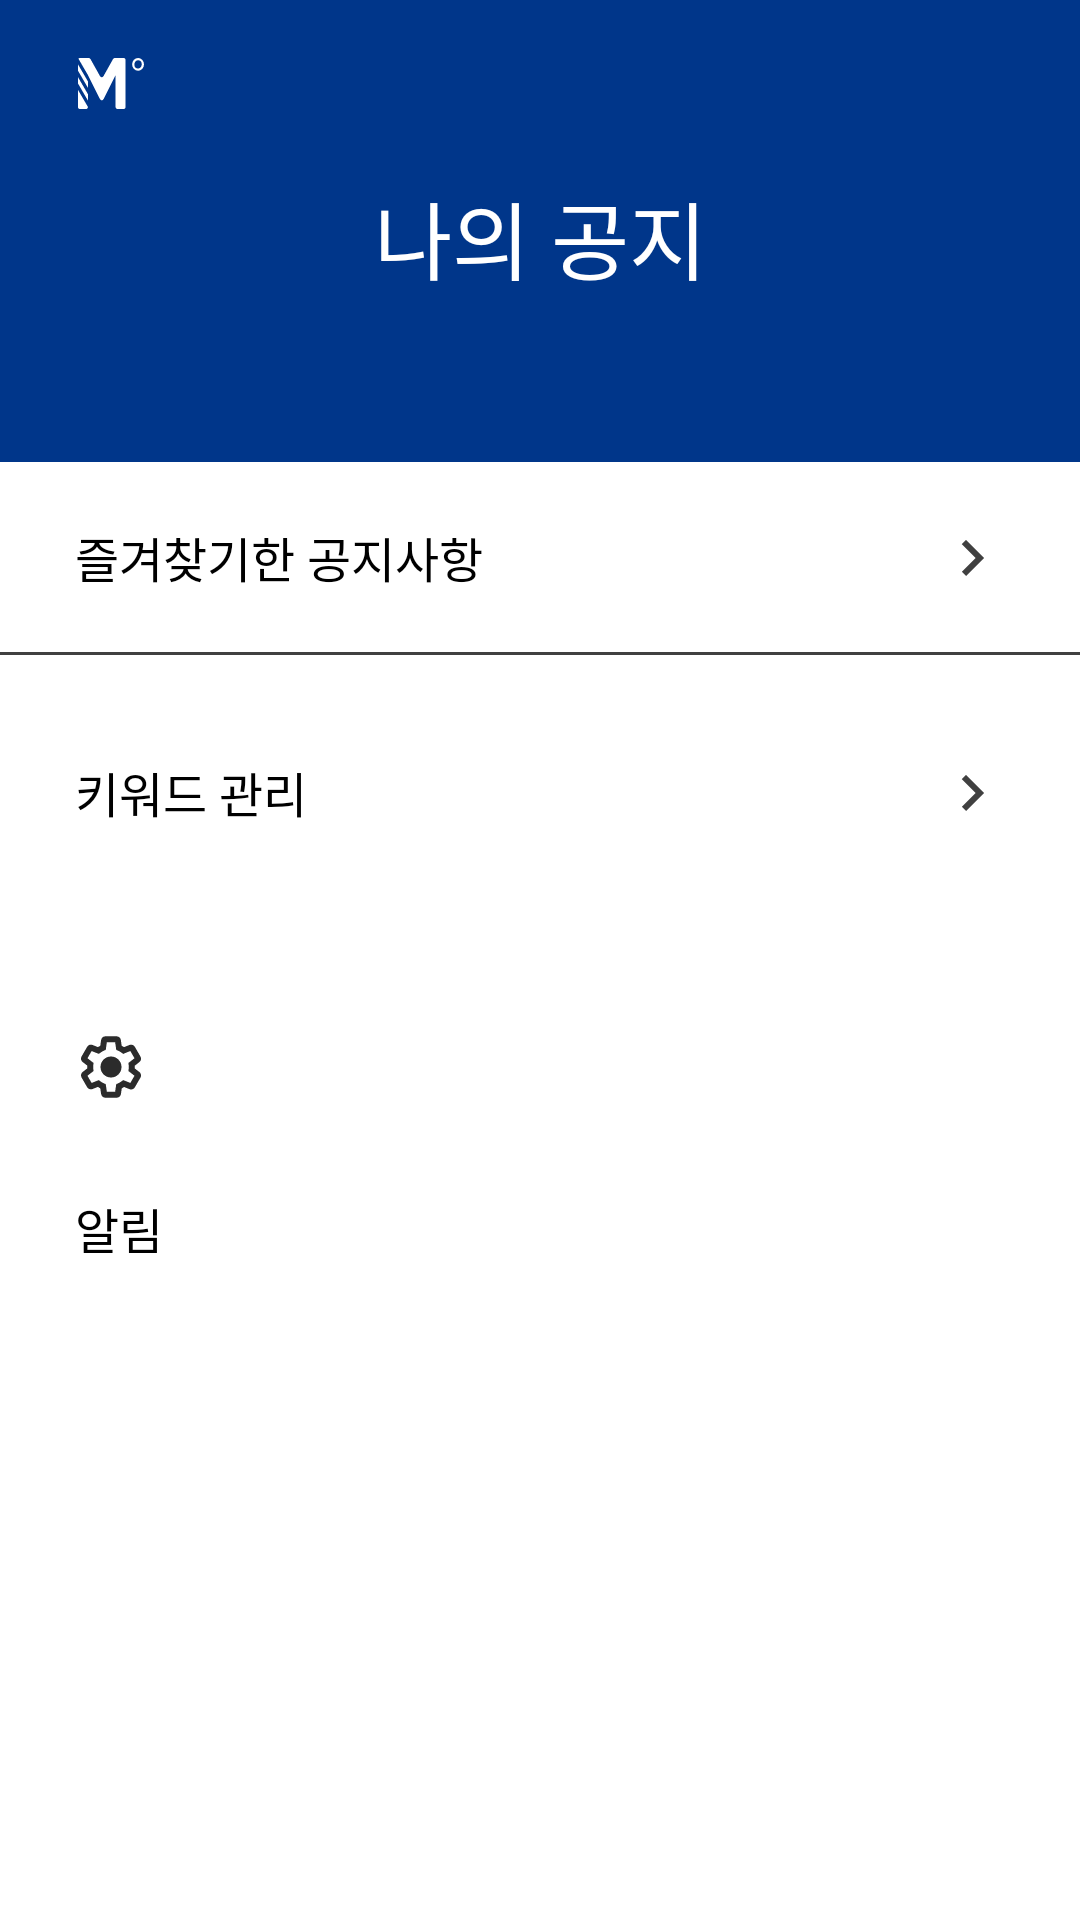

The Android layout XML behind this screen, and the referenced resources:
<!-- AndroidManifest.xml: application theme Theme.ThinkerBell -->
<!-- res/layout/fragment_my_page.xml -->
<layout xmlns:android="http://schemas.android.com/apk/res/android"
    xmlns:app="http://schemas.android.com/apk/res-auto"
    xmlns:tools="http://schemas.android.com/tools">

    <data>

    </data>

    <androidx.constraintlayout.widget.ConstraintLayout
        android:layout_width="match_parent"
        android:layout_height="match_parent"
        android:background="@color/primary2">

        <androidx.appcompat.widget.Toolbar
            android:id="@+id/toolbar"
            android:layout_width="0dp"
            android:layout_height="wrap_content"
            android:background="@color/primary1"
            app:contentInsetStart="0dp"
            app:layout_constraintTop_toTopOf="parent"
            app:layout_constraintStart_toStartOf="parent"
            app:layout_constraintEnd_toEndOf="parent">

            <ImageView
                android:id="@+id/iv_home_logo"
                android:layout_width="22dp"
                android:layout_height="17dp"
                android:layout_gravity="start|center_vertical"
                android:layout_marginStart="26dp"
                android:contentDescription="@null"
                android:src="@drawable/ic_thinkerbell_logo" />
        </androidx.appcompat.widget.Toolbar>


        <TextView
            android:id="@+id/tv_my_page"
            android:layout_width="match_parent"
            android:layout_height="98dp"
            android:layout_gravity="center"
            android:paddingBottom="52dp"
            android:gravity="center"
            style="@style/Label_XL"
            android:background="@color/primary1"
            android:textColor="@color/primary2"
            android:text="나의 공지"
            app:layout_constraintTop_toBottomOf="@id/toolbar"
            app:layout_constraintStart_toStartOf="parent"
            app:layout_constraintEnd_toEndOf="parent"/>

        <TextView
            android:id="@+id/tv_favorite_notices"
            android:layout_width="wrap_content"
            android:layout_height="wrap_content"
            android:text="즐겨찾기한 공지사항"
            style="@style/Label_Medium"
            android:textColor="@color/primary3"
            app:layout_constraintTop_toBottomOf="@id/tv_my_page"
            app:layout_constraintStart_toStartOf="parent"
            android:layout_marginStart="25dp"
            android:layout_marginTop="20dp"/>

        <ImageButton
            android:id="@+id/ib_page_right_favorite"
            android:layout_width="wrap_content"
            android:layout_height="wrap_content"
            android:src="@drawable/ic_direaction_right_1"
            android:background="@null"
            android:tint="@color/red_gray_700"
            app:layout_constraintTop_toBottomOf="@id/tv_my_page"
            app:layout_constraintEnd_toEndOf="parent"
            android:layout_marginTop="20dp"
            android:layout_marginEnd="24dp"/>
        
        <View
            android:id="@+id/divider"
            android:layout_width="match_parent"
            android:layout_height="1dp"
            android:background="@color/red_gray_700"
            app:layout_constraintTop_toBottomOf="@id/tv_favorite_notices"
            android:layout_marginTop="20dp" />
        
        <androidx.recyclerview.widget.RecyclerView
            android:id="@+id/rv_my_page_favorite"
            android:layout_width="match_parent"
            android:layout_height="wrap_content"
            tools:listitem="@layout/item_my_notice"
            tools:itemCount="3"
            app:layout_constraintTop_toBottomOf="@id/divider" />

        <TextView
            android:id="@+id/tv_keyword_management"
            android:layout_width="wrap_content"
            android:layout_height="wrap_content"
            android:text="키워드 관리"
            style="@style/Label_Medium"
            android:textColor="@color/primary3"
            app:layout_constraintTop_toBottomOf="@id/rv_my_page_favorite"
            app:layout_constraintStart_toStartOf="parent"
            android:layout_marginStart="25dp"
            android:layout_marginTop="34dp"/>

        <ImageButton
            android:id="@+id/ib_page_right_keyword"
            android:layout_width="wrap_content"
            android:layout_height="wrap_content"
            android:src="@drawable/ic_direaction_right_1"
            android:background="@null"
            android:tint="@color/red_gray_700"
            app:layout_constraintTop_toBottomOf="@id/rv_my_page_favorite"
            app:layout_constraintEnd_toEndOf="parent"
            android:layout_marginTop="34dp"
            android:layout_marginEnd="24dp"/>

        <androidx.recyclerview.widget.RecyclerView
            android:id="@+id/rv_my_page_keyword"
            android:layout_width="match_parent"
            android:layout_height="wrap_content"
            tools:orientation="horizontal"
            android:orientation="horizontal"
            android:scrollbars="horizontal"
            tools:listitem="@layout/item_my_page_keyword"
            tools:itemCount="1"
            app:layout_constraintTop_toBottomOf="@id/tv_keyword_management"
            app:layout_constraintStart_toStartOf="parent"
            android:layout_marginTop="20dp"
            android:layout_marginStart="28dp"/>

        <ImageView
            android:id="@+id/iv_setting"
            android:layout_width="wrap_content"
            android:layout_height="wrap_content"
            android:src="@drawable/ic_setting"
            app:layout_constraintStart_toStartOf="parent"
            app:layout_constraintTop_toBottomOf="@id/rv_my_page_keyword"
            android:layout_marginTop="49dp"
            android:layout_marginStart="27dp"/>

        <TextView
            android:id="@+id/tv_alarm"
            android:layout_width="wrap_content"
            android:layout_height="wrap_content"
            android:text="알림"
            android:textColor="@color/primary3"
            style="@style/Label_Medium"
            app:layout_constraintStart_toStartOf="parent"
            app:layout_constraintTop_toBottomOf="@id/iv_setting"
            android:layout_marginStart="25dp"
            android:layout_marginTop="31dp" />

        <ToggleButton
            android:id="@+id/tb_alarm"
            android:layout_width="56dp"
            android:layout_height="32dp"
            android:background="@drawable/toggle_selector"
            android:textOff=""
            android:textOn=""
            android:checked="true"
            app:layout_constraintTop_toBottomOf="@id/iv_setting"
            app:layout_constraintEnd_toEndOf="parent"
            android:layout_marginTop="27dp"
            android:layout_marginEnd="25dp"/>

    </androidx.constraintlayout.widget.ConstraintLayout>
</layout>
<!-- res/layout/item_my_notice.xml (included above) -->
<?xml version="1.0" encoding="utf-8"?>
<androidx.constraintlayout.widget.ConstraintLayout xmlns:android="http://schemas.android.com/apk/res/android"
    android:layout_width="match_parent"
    android:layout_height="wrap_content"
    xmlns:tools="http://schemas.android.com/tools"
    xmlns:app="http://schemas.android.com/apk/res-auto"
    android:background="@color/primary2" >

    <TextView
        android:id="@+id/tv_notice_title"
        android:layout_width="0dp"
        android:layout_height="wrap_content"
        tools:text="[도서관] 공지 제목 공지 제목 공지 제목 공지 제목 공지ddddddd"
        android:textColor="@color/primary3"
        style="@style/Pretendard_Text"
        app:layout_constraintTop_toTopOf="parent"
        app:layout_constraintBottom_toBottomOf="parent"
        app:layout_constraintStart_toStartOf="parent"
        app:layout_constraintEnd_toStartOf="@id/tv_notice_date"
        android:layout_marginStart="26dp"
        android:layout_marginEnd="12dp"
        android:layout_marginVertical="16dp"/>

    <TextView
        android:id="@+id/tv_notice_date"
        android:layout_width="wrap_content"
        android:layout_height="wrap_content"
        android:text="07.06"
        android:textColor="@color/content_secondary"
        style="@style/Paragraph_Small"
        app:layout_constraintTop_toTopOf="parent"
        app:layout_constraintBottom_toBottomOf="parent"
        app:layout_constraintEnd_toEndOf="parent"
        app:layout_constraintStart_toEndOf="@id/tv_notice_title"
        android:layout_marginEnd="26dp"/>

    <View
        android:layout_width="match_parent"
        android:layout_height="1dp"
        android:background="@color/red_gray_700"
        app:layout_constraintBottom_toBottomOf="parent" />
</androidx.constraintlayout.widget.ConstraintLayout>
<!-- res/layout/item_my_page_keyword.xml (included above) -->
<?xml version="1.0" encoding="utf-8"?>
<LinearLayout
    xmlns:android="http://schemas.android.com/apk/res/android"
    xmlns:tools="http://schemas.android.com/tools"
    android:layout_width="wrap_content"
    android:layout_height="44dp"
    android:background="@drawable/recent_search_word_background"
    android:paddingVertical="10dp"
    android:layout_marginEnd="18dp">

    <TextView
        android:id="@+id/tv_keyword"
        android:layout_width="wrap_content"
        android:layout_height="wrap_content"
        android:layout_gravity="center_vertical"
        tools:text="키워드"
        style="@style/Label_Medium"
        android:textColor="@color/content_secondary"
        android:layout_marginStart="22dp"
        android:layout_marginEnd="22dp"/>

</LinearLayout>
<!-- resources referenced by this layout -->
<resources>
  <color name="content_secondary">#6B6B6B</color>
  <color name="primary1">#00368A</color>
  <color name="primary2">#FFFFFF</color>
  <color name="primary3">#000000</color>
  <color name="red_gray_700">#404040</color>
  <!-- drawable ic_direaction_right_1 (drawable) -->
  <vector xmlns:android="http://schemas.android.com/apk/res/android"
      android:width="24dp"
      android:height="24dp"
      android:viewportWidth="24"
      android:viewportHeight="24">
    <path
        android:pathData="M10,6L8.59,7.41L13.17,12L8.59,16.59L10,18L16,12L10,6Z"
        android:fillColor="#ACACAD"/>
  </vector>
  <!-- drawable ic_thinkerbell_logo (drawable) -->
  <vector xmlns:android="http://schemas.android.com/apk/res/android"
      android:width="22dp"
      android:height="17dp"
      android:viewportWidth="22"
      android:viewportHeight="17">
    <path
        android:pathData="M4.139,0.32L7.374,6.108C7.613,6.534 8.227,6.534 8.466,6.107L11.701,0.32C11.811,0.122 12.02,0 12.246,0H15.215C15.56,0 15.84,0.28 15.84,0.625V16.375C15.84,16.72 15.56,17 15.215,17H13.165C12.82,17 12.54,16.72 12.54,16.375V5.667L8.479,13.762C8.248,14.221 7.592,14.221 7.361,13.762L3.3,5.667V5.667L0.137,0.235C0.251,0.092 0.427,0 0.625,0H3.593C3.82,0 4.028,0.122 4.139,0.32ZM0,2.125L3.3,7.792V9.917L0,4.25V2.125ZM0,6.375L3.3,12.042V14.167L0,8.5V6.375ZM3.3,16.292L0,10.625V16.375C0,16.72 0.28,17 0.625,17H2.675C3.02,17 3.3,16.72 3.3,16.375V16.292Z"
        android:fillColor="#ffffff"
        android:fillType="evenOdd"/>
    <path
        android:pathData="M21.625,2.125C21.625,3.117 20.882,3.875 20.02,3.875C19.158,3.875 18.415,3.117 18.415,2.125C18.415,1.133 19.158,0.375 20.02,0.375C20.882,0.375 21.625,1.133 21.625,2.125Z"
        android:strokeWidth="0.75"
        android:fillColor="#00000000"
        android:strokeColor="#ffffff"/>
  </vector>
  <!-- drawable recent_search_word_background (drawable) -->
  <?xml version="1.0" encoding="utf-8"?>
  <shape xmlns:android="http://schemas.android.com/apk/res/android">
      <solid android:color="@color/gray_E4E9EF"/>
      <corners android:radius="100dp"/>
  </shape>
  <style name="Label_Medium">
          <item name="fontFamily">@font/pretendard_semi_bold</item>
          <item name="fontWeight">600</item>
          <item name="android:textSize">16sp</item>
          <item name="lineHeight">24sp</item>
      </style>
  <style name="Label_XL">
          <item name="fontFamily">@font/pretendard_semi_bold</item>
          <item name="android:textSize">28.43sp</item>
          <item name="lineHeight">42.65sp</item>
      </style>
  <style name="Paragraph_Small">
          <item name="fontFamily">@font/pretendard_regular</item>
          <item name="fontWeight">400</item>
          <item name="android:textSize">12sp</item>
          <item name="lineHeight">19.2sp</item>
      </style>
  <style name="Pretendard_Text">
          <item name="fontFamily">@font/pretendard_medium</item>
          <item name="fontWeight">500</item>
          <item name="android:textSize">14sp</item>
          <item name="lineHeight">16.71sp</item>
      </style>
  <style name="Theme.ThinkerBell" parent="Base.Theme.ThinkerBell" />
  <style name="Base.Theme.ThinkerBell" parent="Theme.AppCompat.NoActionBar">
          <item name="colorPrimary">@color/primary2</item>
          <item name="android:statusBarColor">@color/primary1</item>
          <item name="android:windowLightStatusBar">false</item>
  
          
          <item name="android:windowIsTranslucent">true</item>
          <item name="android:windowSplashScreenBackground" tools:targetApi="s">@color/primary2</item>
          <item name="android:windowSplashScreenAnimationDuration" tools:targetApi="s">500</item>
  
          
          <item name="android:windowAnimationStyle">@null</item>
      </style>
</resources>
